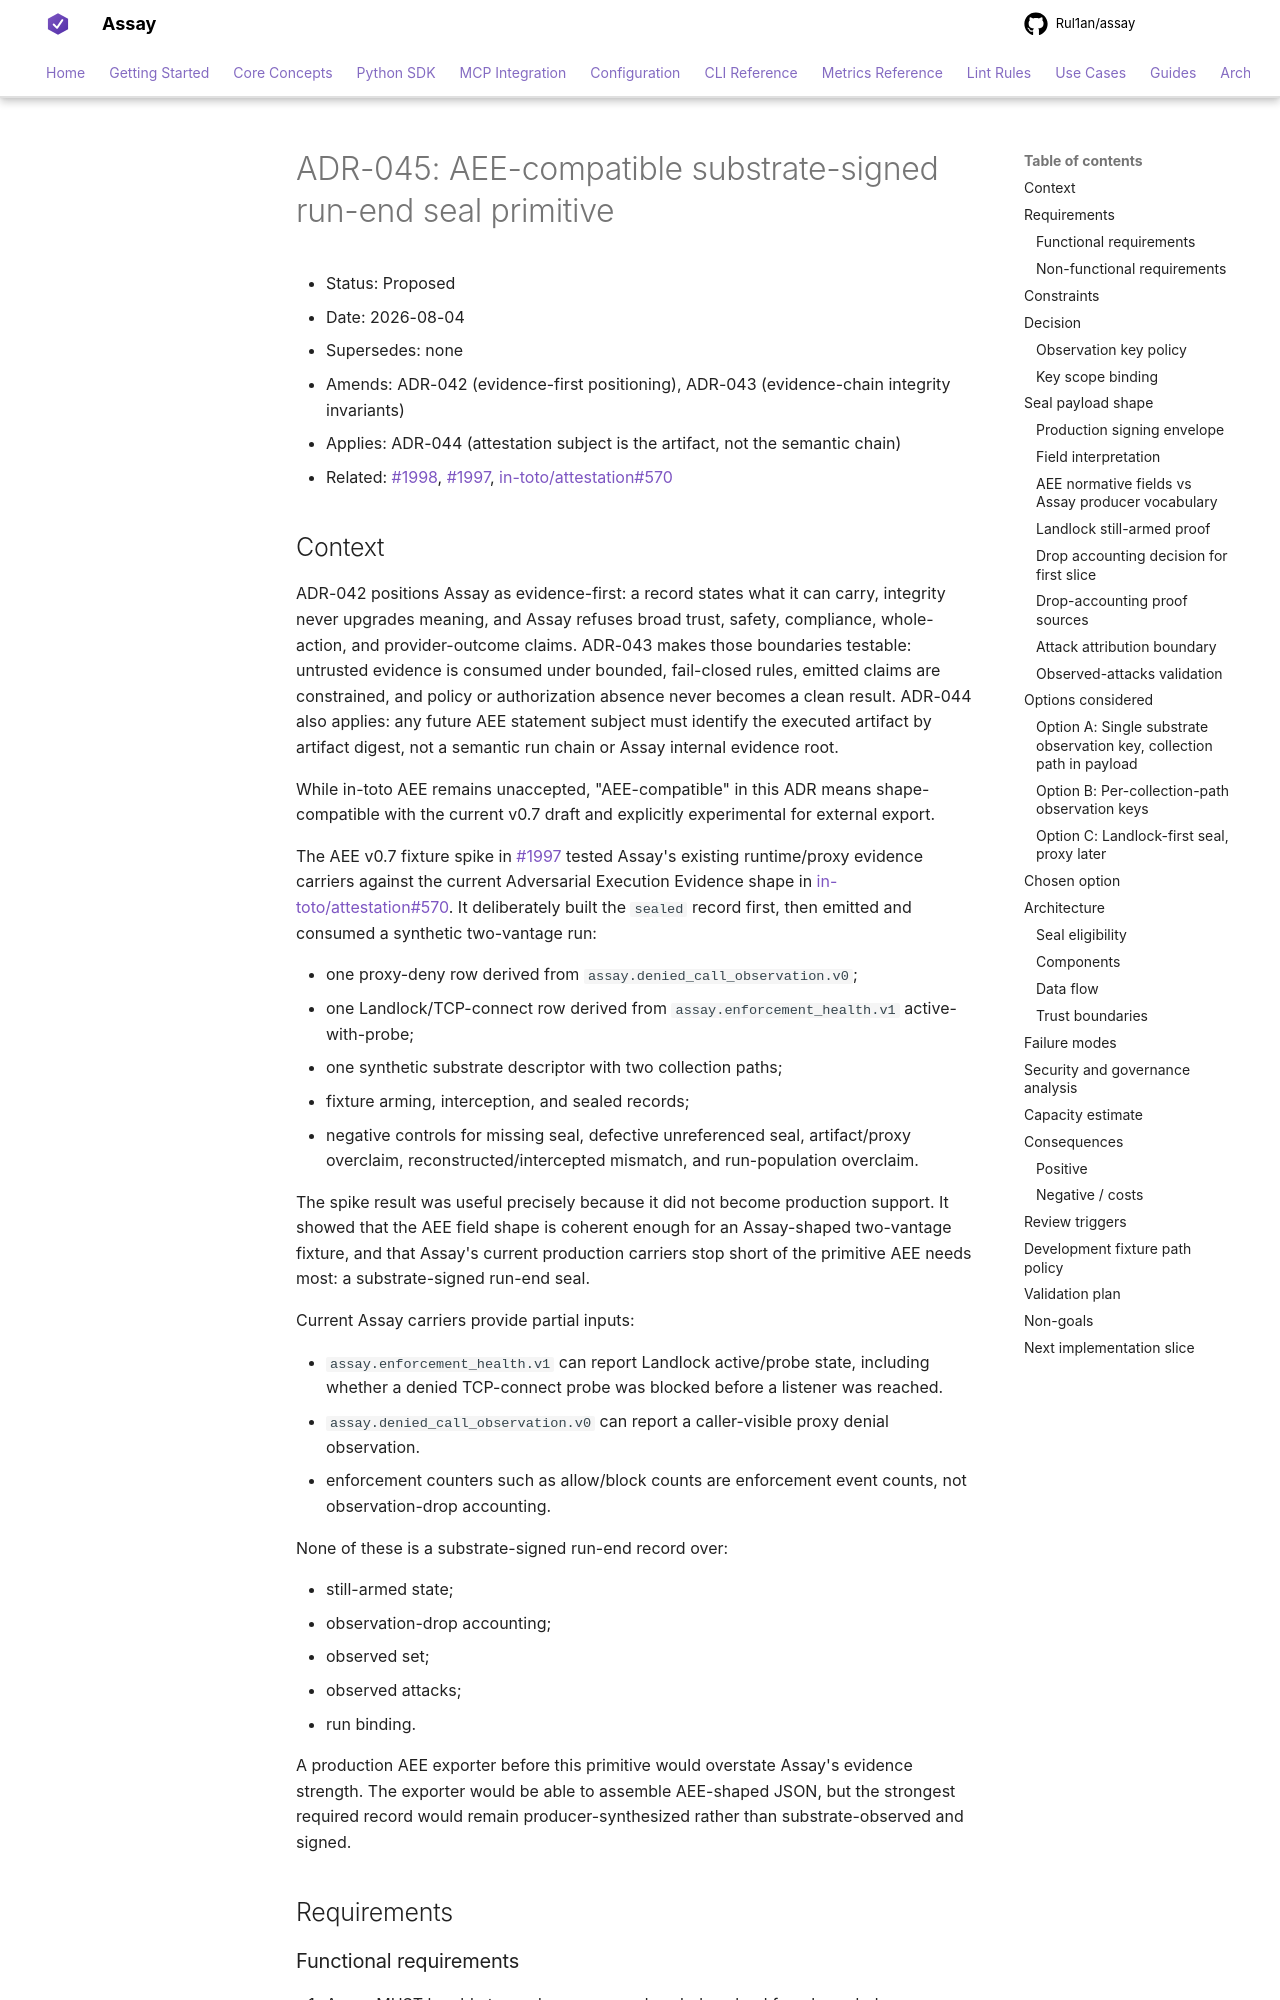

repository: Rul1an/assay · page: architecture/ADR-045-aee-substrate-signed-run-end-seal/index.html · generator: mkdocs

# ADR-045: AEE-compatible substrate-signed run-end seal primitive

- Status: Proposed
- Date: 2026-08-04
- Supersedes: none
- Amends: ADR-042 (evidence-first positioning), ADR-043 (evidence-chain integrity invariants)
- Applies: ADR-044 (attestation subject is the artifact, not the semantic chain)
- Related: #1998, #1997, in-toto/attestation#570

## Context

ADR-042 positions Assay as evidence-first: a record states what it can carry, integrity never upgrades meaning, and Assay refuses broad trust, safety, compliance, whole-action, and provider-outcome claims. ADR-043 makes those boundaries testable: untrusted evidence is consumed under bounded, fail-closed rules, emitted claims are constrained, and policy or authorization absence never becomes a clean result. ADR-044 also applies: any future AEE statement subject must identify the executed artifact by artifact digest, not a semantic run chain or Assay internal evidence root.

While in-toto AEE remains unaccepted, "AEE-compatible" in this ADR means shape-compatible with the current v0.7 draft and explicitly experimental for external export.

The AEE v0.7 fixture spike in #1997 tested Assay's existing runtime/proxy evidence carriers against the current Adversarial Execution Evidence shape in in-toto/attestation#570. It deliberately built the `sealed` record first, then emitted and consumed a synthetic two-vantage run:

- one proxy-deny row derived from `assay.denied_call_observation.v0`;
- one Landlock/TCP-connect row derived from `assay.enforcement_health.v1` active-with-probe;
- one synthetic substrate descriptor with two collection paths;
- fixture arming, interception, and sealed records;
- negative controls for missing seal, defective unreferenced seal, artifact/proxy overclaim, reconstructed/intercepted mismatch, and run-population overclaim.

The spike result was useful precisely because it did not become production support. It showed that the AEE field shape is coherent enough for an Assay-shaped two-vantage fixture, and that Assay's current production carriers stop short of the primitive AEE needs most: a substrate-signed run-end seal.

Current Assay carriers provide partial inputs:

- `assay.enforcement_health.v1` can report Landlock active/probe state, including whether a denied TCP-connect probe was blocked before a listener was reached.
- `assay.denied_call_observation.v0` can report a caller-visible proxy denial observation.
- enforcement counters such as allow/block counts are enforcement event counts, not observation-drop accounting.

None of these is a substrate-signed run-end record over:

- still-armed state;
- observation-drop accounting;
- observed set;
- observed attacks;
- run binding.

A production AEE exporter before this primitive would overstate Assay's evidence strength. The exporter would be able to assemble AEE-shaped JSON, but the strongest required record would remain producer-synthesized rather than substrate-observed and signed.

## Requirements
